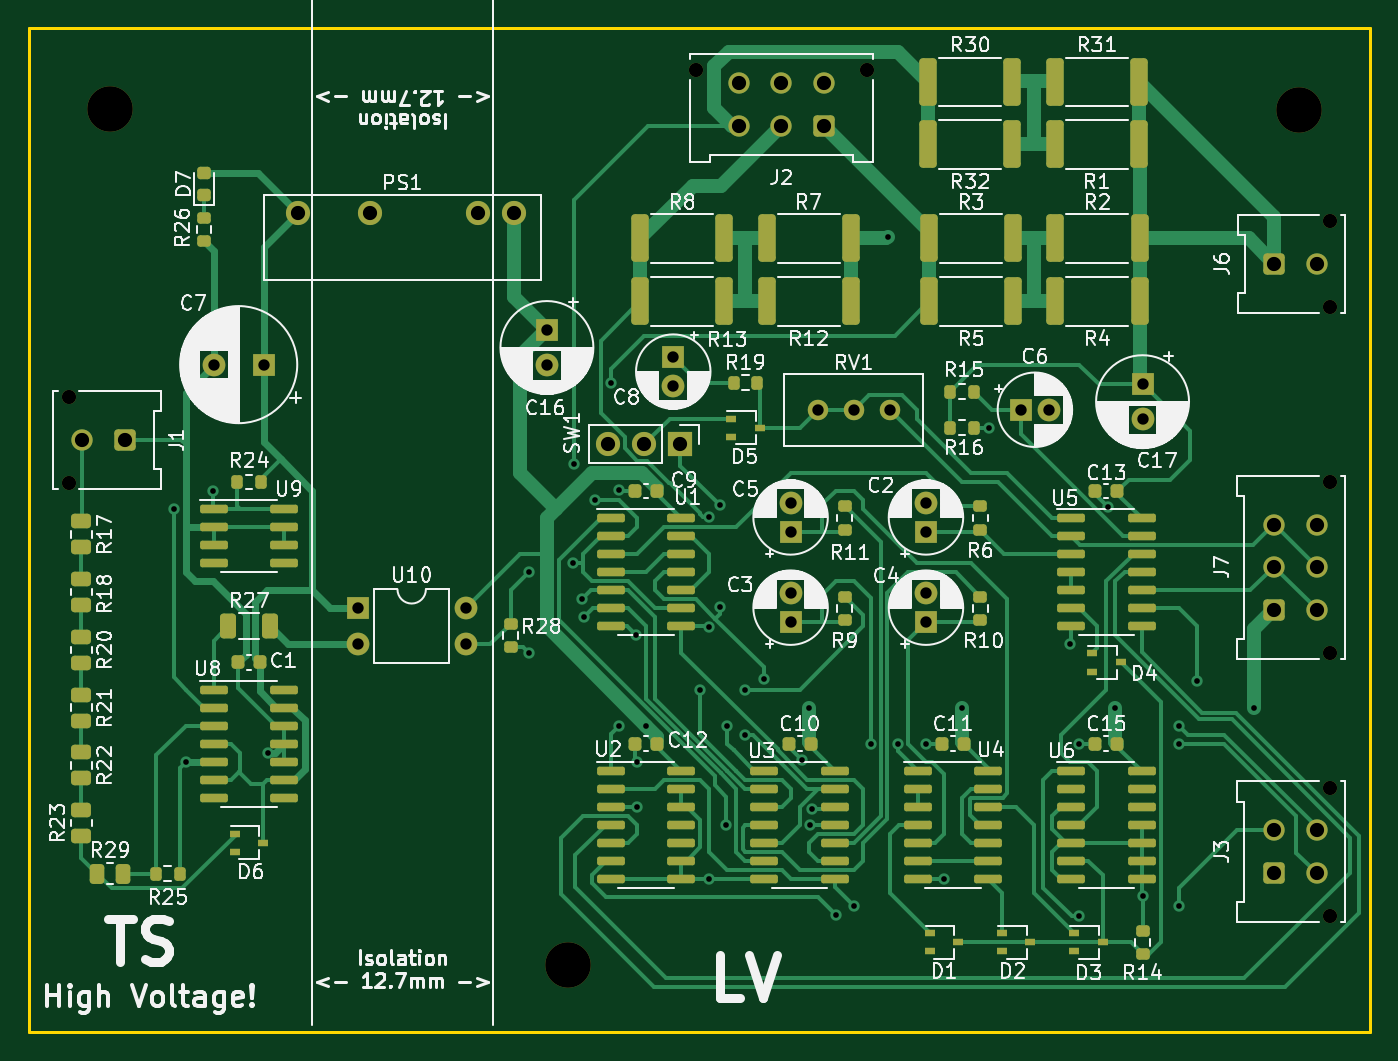
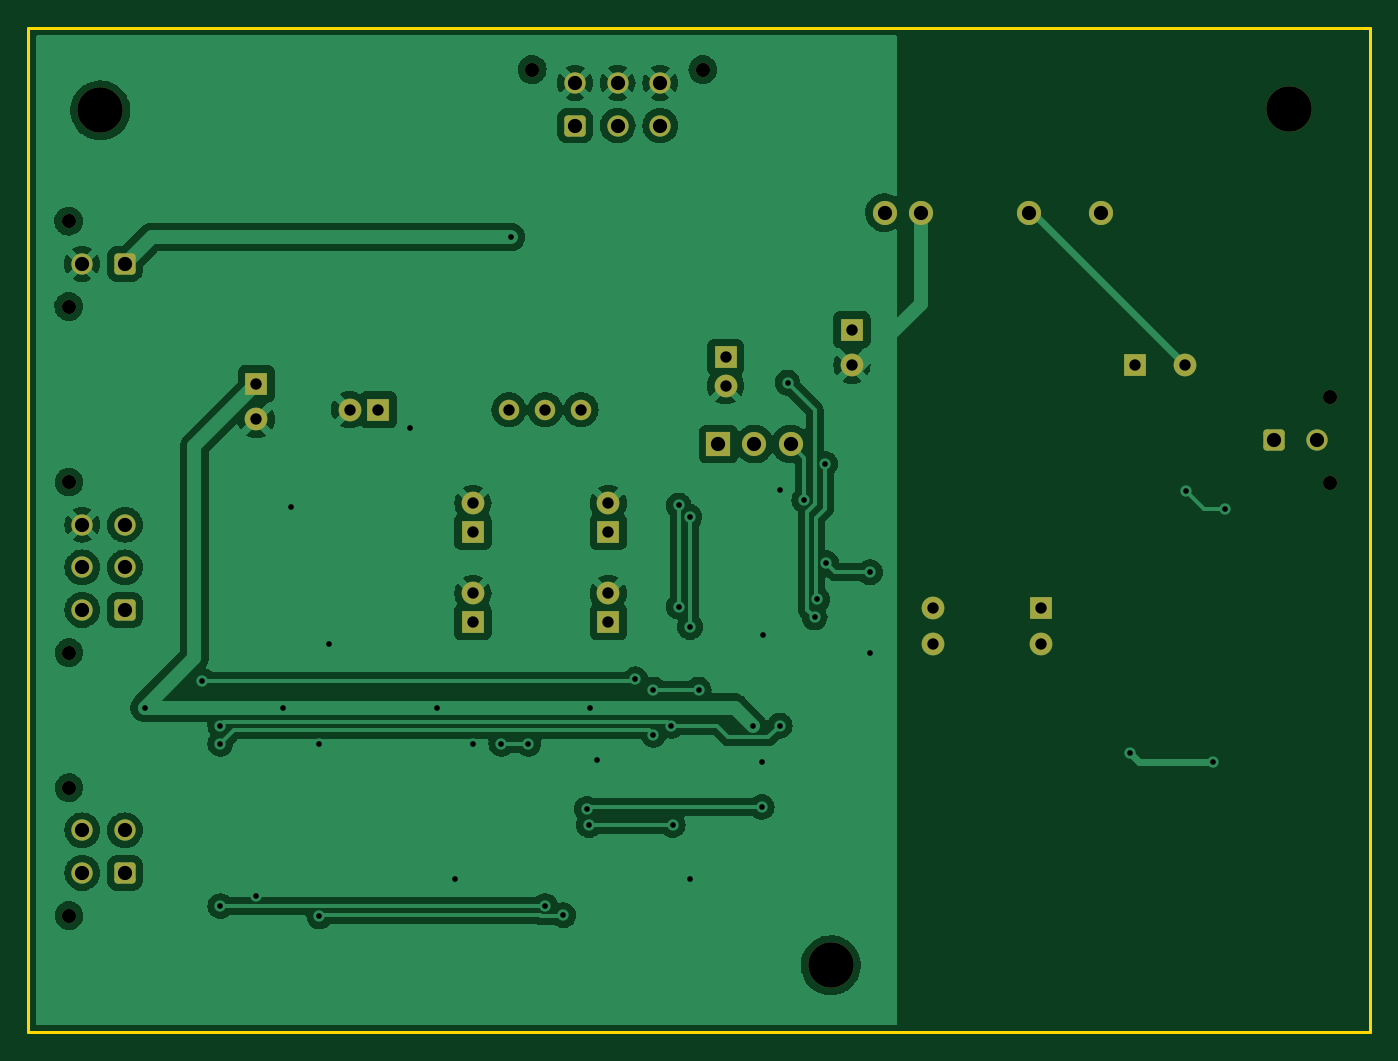
Circuit board: 11 layer files. Board 94.4 x 70.7 mm.
- bottom_copper: hv_sense-B_Cu.gbl (150396 bytes)
- bottom_mask: hv_sense-B_Mask.gbs (3739 bytes)
- paste: hv_sense-B_Paste.gbp (455 bytes)
- bottom_silk: hv_sense-B_Silkscreen.gbo (3742 bytes)
- outline: hv_sense-Edge_Cuts.gm1 (685 bytes)
- top_copper: hv_sense-F_Cu.gtl (52610 bytes)
- top_mask: hv_sense-F_Mask.gts (11338 bytes)
- paste: hv_sense-F_Paste.gtp (8584 bytes)
- top_silk: hv_sense-F_Silkscreen.gto (149808 bytes)
- drill: hv_sense-NPTH.drl (601 bytes)
- drill: hv_sense-PTH.drl (2095 bytes)

=== bottom_copper: hv_sense-B_Cu.gbl (150396 bytes, source omitted) ===
=== bottom_mask: hv_sense-B_Mask.gbs ===
%TF.GenerationSoftware,KiCad,Pcbnew,(6.0.5)*%
%TF.CreationDate,2022-06-14T16:57:57+01:00*%
%TF.ProjectId,hv_sense,68765f73-656e-4736-952e-6b696361645f,rev?*%
%TF.SameCoordinates,Original*%
%TF.FileFunction,Soldermask,Bot*%
%TF.FilePolarity,Negative*%
%FSLAX46Y46*%
G04 Gerber Fmt 4.6, Leading zero omitted, Abs format (unit mm)*
G04 Created by KiCad (PCBNEW (6.0.5)) date 2022-06-14 16:57:57*
%MOMM*%
%LPD*%
G01*
G04 APERTURE LIST*
G04 Aperture macros list*
%AMRoundRect*
0 Rectangle with rounded corners*
0 $1 Rounding radius*
0 $2 $3 $4 $5 $6 $7 $8 $9 X,Y pos of 4 corners*
0 Add a 4 corners polygon primitive as box body*
4,1,4,$2,$3,$4,$5,$6,$7,$8,$9,$2,$3,0*
0 Add four circle primitives for the rounded corners*
1,1,$1+$1,$2,$3*
1,1,$1+$1,$4,$5*
1,1,$1+$1,$6,$7*
1,1,$1+$1,$8,$9*
0 Add four rect primitives between the rounded corners*
20,1,$1+$1,$2,$3,$4,$5,0*
20,1,$1+$1,$4,$5,$6,$7,0*
20,1,$1+$1,$6,$7,$8,$9,0*
20,1,$1+$1,$8,$9,$2,$3,0*%
G04 Aperture macros list end*
%ADD10C,1.700000*%
%ADD11C,1.000000*%
%ADD12RoundRect,0.250001X0.499999X-0.499999X0.499999X0.499999X-0.499999X0.499999X-0.499999X-0.499999X0*%
%ADD13C,1.500000*%
%ADD14R,1.600000X1.600000*%
%ADD15C,1.600000*%
%ADD16O,1.600000X1.600000*%
%ADD17R,1.700000X1.700000*%
%ADD18O,1.700000X1.700000*%
%ADD19RoundRect,0.250001X0.499999X0.499999X-0.499999X0.499999X-0.499999X-0.499999X0.499999X-0.499999X0*%
%ADD20C,3.200000*%
%ADD21RoundRect,0.250001X-0.499999X0.499999X-0.499999X-0.499999X0.499999X-0.499999X0.499999X0.499999X0*%
%ADD22C,1.440000*%
G04 APERTURE END LIST*
D10*
%TO.C,PS1*%
X141220000Y-36300000D03*
X138680000Y-36300000D03*
X131060000Y-36300000D03*
X125980000Y-36300000D03*
%TD*%
D11*
%TO.C,J6*%
X198625000Y-36900000D03*
X198625000Y-42900000D03*
D12*
X194685000Y-39900000D03*
D13*
X197685000Y-39900000D03*
%TD*%
D14*
%TO.C,C4*%
X170180000Y-65090113D03*
D15*
X170180000Y-63090113D03*
%TD*%
D14*
%TO.C,C8*%
X152400000Y-46482000D03*
D15*
X152400000Y-48482000D03*
%TD*%
D14*
%TO.C,C6*%
X176844888Y-50165000D03*
D15*
X178844888Y-50165000D03*
%TD*%
D14*
%TO.C,C3*%
X160655000Y-65090113D03*
D15*
X160655000Y-63090113D03*
%TD*%
D14*
%TO.C,U10*%
X130185000Y-64130000D03*
D16*
X130185000Y-66670000D03*
X137805000Y-66670000D03*
X137805000Y-64130000D03*
%TD*%
D17*
%TO.C,SW1*%
X152908000Y-52578000D03*
D18*
X150368000Y-52578000D03*
X147828000Y-52578000D03*
%TD*%
D14*
%TO.C,C7*%
X123572651Y-46990000D03*
D15*
X120072651Y-46990000D03*
%TD*%
D11*
%TO.C,J2*%
X166000000Y-26225000D03*
X154000000Y-26225000D03*
D19*
X163000000Y-30165000D03*
D13*
X160000000Y-30165000D03*
X157000000Y-30165000D03*
X163000000Y-27165000D03*
X160000000Y-27165000D03*
X157000000Y-27165000D03*
%TD*%
D14*
%TO.C,C5*%
X160655000Y-58740113D03*
D15*
X160655000Y-56740113D03*
%TD*%
D20*
%TO.C,H1*%
X112750000Y-29000000D03*
%TD*%
%TO.C,H3*%
X145000000Y-89250000D03*
%TD*%
D11*
%TO.C,J3*%
X198605000Y-85750000D03*
X198605000Y-76750000D03*
D12*
X194665000Y-82750000D03*
D13*
X194665000Y-79750000D03*
X197665000Y-82750000D03*
X197665000Y-79750000D03*
%TD*%
D14*
%TO.C,C2*%
X170180000Y-58740113D03*
D15*
X170180000Y-56740113D03*
%TD*%
D14*
%TO.C,C17*%
X185420000Y-48347621D03*
D15*
X185420000Y-50847621D03*
%TD*%
D11*
%TO.C,J7*%
X198605000Y-67250000D03*
X198605000Y-55250000D03*
D12*
X194665000Y-64250000D03*
D13*
X194665000Y-61250000D03*
X194665000Y-58250000D03*
X197665000Y-64250000D03*
X197665000Y-61250000D03*
X197665000Y-58250000D03*
%TD*%
D14*
%TO.C,C16*%
X143510000Y-44537621D03*
D15*
X143510000Y-47037621D03*
%TD*%
D11*
%TO.C,J1*%
X109860000Y-49300000D03*
X109860000Y-55300000D03*
D21*
X113800000Y-52300000D03*
D13*
X110800000Y-52300000D03*
%TD*%
D20*
%TO.C,H2*%
X196400000Y-29100000D03*
%TD*%
D22*
%TO.C,RV1*%
X167640000Y-50165000D03*
X165100000Y-50165000D03*
X162560000Y-50165000D03*
%TD*%
M02*

=== paste: hv_sense-B_Paste.gbp ===
%TF.GenerationSoftware,KiCad,Pcbnew,(6.0.5)*%
%TF.CreationDate,2022-06-14T16:57:57+01:00*%
%TF.ProjectId,hv_sense,68765f73-656e-4736-952e-6b696361645f,rev?*%
%TF.SameCoordinates,Original*%
%TF.FileFunction,Paste,Bot*%
%TF.FilePolarity,Positive*%
%FSLAX46Y46*%
G04 Gerber Fmt 4.6, Leading zero omitted, Abs format (unit mm)*
G04 Created by KiCad (PCBNEW (6.0.5)) date 2022-06-14 16:57:57*
%MOMM*%
%LPD*%
G01*
G04 APERTURE LIST*
G04 APERTURE END LIST*
M02*

=== bottom_silk: hv_sense-B_Silkscreen.gbo ===
%TF.GenerationSoftware,KiCad,Pcbnew,(6.0.5)*%
%TF.CreationDate,2022-06-14T16:57:57+01:00*%
%TF.ProjectId,hv_sense,68765f73-656e-4736-952e-6b696361645f,rev?*%
%TF.SameCoordinates,Original*%
%TF.FileFunction,Legend,Bot*%
%TF.FilePolarity,Positive*%
%FSLAX46Y46*%
G04 Gerber Fmt 4.6, Leading zero omitted, Abs format (unit mm)*
G04 Created by KiCad (PCBNEW (6.0.5)) date 2022-06-14 16:57:57*
%MOMM*%
%LPD*%
G01*
G04 APERTURE LIST*
G04 Aperture macros list*
%AMRoundRect*
0 Rectangle with rounded corners*
0 $1 Rounding radius*
0 $2 $3 $4 $5 $6 $7 $8 $9 X,Y pos of 4 corners*
0 Add a 4 corners polygon primitive as box body*
4,1,4,$2,$3,$4,$5,$6,$7,$8,$9,$2,$3,0*
0 Add four circle primitives for the rounded corners*
1,1,$1+$1,$2,$3*
1,1,$1+$1,$4,$5*
1,1,$1+$1,$6,$7*
1,1,$1+$1,$8,$9*
0 Add four rect primitives between the rounded corners*
20,1,$1+$1,$2,$3,$4,$5,0*
20,1,$1+$1,$4,$5,$6,$7,0*
20,1,$1+$1,$6,$7,$8,$9,0*
20,1,$1+$1,$8,$9,$2,$3,0*%
G04 Aperture macros list end*
%ADD10C,1.700000*%
%ADD11C,1.000000*%
%ADD12RoundRect,0.250001X0.499999X-0.499999X0.499999X0.499999X-0.499999X0.499999X-0.499999X-0.499999X0*%
%ADD13C,1.500000*%
%ADD14R,1.600000X1.600000*%
%ADD15C,1.600000*%
%ADD16O,1.600000X1.600000*%
%ADD17R,1.700000X1.700000*%
%ADD18O,1.700000X1.700000*%
%ADD19RoundRect,0.250001X0.499999X0.499999X-0.499999X0.499999X-0.499999X-0.499999X0.499999X-0.499999X0*%
%ADD20C,3.200000*%
%ADD21RoundRect,0.250001X-0.499999X0.499999X-0.499999X-0.499999X0.499999X-0.499999X0.499999X0.499999X0*%
%ADD22C,1.440000*%
G04 APERTURE END LIST*
%LPC*%
D10*
%TO.C,PS1*%
X141220000Y-36300000D03*
X138680000Y-36300000D03*
X131060000Y-36300000D03*
X125980000Y-36300000D03*
%TD*%
D11*
%TO.C,J6*%
X198625000Y-36900000D03*
X198625000Y-42900000D03*
D12*
X194685000Y-39900000D03*
D13*
X197685000Y-39900000D03*
%TD*%
D14*
%TO.C,C4*%
X170180000Y-65090113D03*
D15*
X170180000Y-63090113D03*
%TD*%
D14*
%TO.C,C8*%
X152400000Y-46482000D03*
D15*
X152400000Y-48482000D03*
%TD*%
D14*
%TO.C,C6*%
X176844888Y-50165000D03*
D15*
X178844888Y-50165000D03*
%TD*%
D14*
%TO.C,C3*%
X160655000Y-65090113D03*
D15*
X160655000Y-63090113D03*
%TD*%
D14*
%TO.C,U10*%
X130185000Y-64130000D03*
D16*
X130185000Y-66670000D03*
X137805000Y-66670000D03*
X137805000Y-64130000D03*
%TD*%
D17*
%TO.C,SW1*%
X152908000Y-52578000D03*
D18*
X150368000Y-52578000D03*
X147828000Y-52578000D03*
%TD*%
D14*
%TO.C,C7*%
X123572651Y-46990000D03*
D15*
X120072651Y-46990000D03*
%TD*%
D11*
%TO.C,J2*%
X166000000Y-26225000D03*
X154000000Y-26225000D03*
D19*
X163000000Y-30165000D03*
D13*
X160000000Y-30165000D03*
X157000000Y-30165000D03*
X163000000Y-27165000D03*
X160000000Y-27165000D03*
X157000000Y-27165000D03*
%TD*%
D14*
%TO.C,C5*%
X160655000Y-58740113D03*
D15*
X160655000Y-56740113D03*
%TD*%
D20*
%TO.C,H1*%
X112750000Y-29000000D03*
%TD*%
%TO.C,H3*%
X145000000Y-89250000D03*
%TD*%
D11*
%TO.C,J3*%
X198605000Y-85750000D03*
X198605000Y-76750000D03*
D12*
X194665000Y-82750000D03*
D13*
X194665000Y-79750000D03*
X197665000Y-82750000D03*
X197665000Y-79750000D03*
%TD*%
D14*
%TO.C,C2*%
X170180000Y-58740113D03*
D15*
X170180000Y-56740113D03*
%TD*%
D14*
%TO.C,C17*%
X185420000Y-48347621D03*
D15*
X185420000Y-50847621D03*
%TD*%
D11*
%TO.C,J7*%
X198605000Y-67250000D03*
X198605000Y-55250000D03*
D12*
X194665000Y-64250000D03*
D13*
X194665000Y-61250000D03*
X194665000Y-58250000D03*
X197665000Y-64250000D03*
X197665000Y-61250000D03*
X197665000Y-58250000D03*
%TD*%
D14*
%TO.C,C16*%
X143510000Y-44537621D03*
D15*
X143510000Y-47037621D03*
%TD*%
D11*
%TO.C,J1*%
X109860000Y-49300000D03*
X109860000Y-55300000D03*
D21*
X113800000Y-52300000D03*
D13*
X110800000Y-52300000D03*
%TD*%
D20*
%TO.C,H2*%
X196400000Y-29100000D03*
%TD*%
D22*
%TO.C,RV1*%
X167640000Y-50165000D03*
X165100000Y-50165000D03*
X162560000Y-50165000D03*
%TD*%
M02*

=== outline: hv_sense-Edge_Cuts.gm1 ===
%TF.GenerationSoftware,KiCad,Pcbnew,(6.0.5)*%
%TF.CreationDate,2022-06-14T16:57:57+01:00*%
%TF.ProjectId,hv_sense,68765f73-656e-4736-952e-6b696361645f,rev?*%
%TF.SameCoordinates,Original*%
%TF.FileFunction,Profile,NP*%
%FSLAX46Y46*%
G04 Gerber Fmt 4.6, Leading zero omitted, Abs format (unit mm)*
G04 Created by KiCad (PCBNEW (6.0.5)) date 2022-06-14 16:57:57*
%MOMM*%
%LPD*%
G01*
G04 APERTURE LIST*
%TA.AperFunction,Profile*%
%ADD10C,0.200000*%
%TD*%
G04 APERTURE END LIST*
D10*
X201450000Y-23300000D02*
X107040000Y-23300000D01*
X107040000Y-23300000D02*
X107040000Y-93980000D01*
X107040000Y-93980000D02*
X201450000Y-93980000D01*
X201450000Y-93980000D02*
X201450000Y-23300000D01*
M02*

=== top_copper: hv_sense-F_Cu.gtl (52610 bytes, source omitted) ===
=== top_mask: hv_sense-F_Mask.gts (11338 bytes, source omitted) ===
=== paste: hv_sense-F_Paste.gtp (8584 bytes, source omitted) ===
=== top_silk: hv_sense-F_Silkscreen.gto (149808 bytes, source omitted) ===
=== drill: hv_sense-NPTH.drl ===
M48
; DRILL file {KiCad (6.0.5)} date Tue 14 Jun 2022 16:58:07 BST
; FORMAT={-:-/ absolute / metric / decimal}
; #@! TF.CreationDate,2022-06-14T16:58:07+01:00
; #@! TF.GenerationSoftware,Kicad,Pcbnew,(6.0.5)
; #@! TF.FileFunction,NonPlated,1,2,NPTH
FMAT,2
METRIC
; #@! TA.AperFunction,NonPlated,NPTH,ComponentDrill
T1C1.000
; #@! TA.AperFunction,NonPlated,NPTH,ComponentDrill
T2C3.200
%
G90
G05
T1
X109.86Y-49.3
X109.86Y-55.3
X154.0Y-26.225
X166.0Y-26.225
X198.605Y-55.25
X198.605Y-67.25
X198.605Y-76.75
X198.605Y-85.75
X198.625Y-36.9
X198.625Y-42.9
T2
X112.75Y-29.0
X145.0Y-89.25
X196.4Y-29.1
T0
M30

=== drill: hv_sense-PTH.drl ===
M48
; DRILL file {KiCad (6.0.5)} date Tue 14 Jun 2022 16:58:07 BST
; FORMAT={-:-/ absolute / metric / decimal}
; #@! TF.CreationDate,2022-06-14T16:58:07+01:00
; #@! TF.GenerationSoftware,Kicad,Pcbnew,(6.0.5)
; #@! TF.FileFunction,Plated,1,2,PTH
FMAT,2
METRIC
; #@! TA.AperFunction,Plated,PTH,ViaDrill
T1C0.400
; #@! TA.AperFunction,Plated,PTH,ComponentDrill
T2C0.800
; #@! TA.AperFunction,Plated,PTH,ComponentDrill
T3C1.000
%
G90
G05
T1
X117.26Y-57.15
X118.11Y-74.93
X120.015Y-55.88
X123.914Y-74.295
X142.24Y-61.595
X142.24Y-67.31
X145.326Y-60.96
X145.415Y-53.975
X145.96Y-63.5
X146.139Y-64.77
X146.864Y-56.515
X148.044Y-48.26
X148.59Y-55.79
X148.59Y-72.39
X149.77Y-66.04
X149.86Y-74.93
X149.86Y-78.105
X150.495Y-72.39
X154.305Y-69.85
X154.901Y-65.444
X154.94Y-57.695
X154.94Y-83.185
X155.702Y-56.896
X155.702Y-64.008
X156.12Y-79.375
X156.21Y-72.39
X157.48Y-69.85
X157.48Y-73.025
X158.75Y-69.126
X161.424Y-74.796
X161.925Y-71.12
X162.014Y-79.375
X162.165Y-78.255
X163.83Y-85.725
X165.1Y-85.09
X166.28Y-73.66
X167.5Y-38.0
X168.185Y-73.66
X170.18Y-73.66
X171.45Y-83.185
X172.72Y-71.12
X174.625Y-51.435
X180.34Y-66.675
X180.975Y-73.66
X180.975Y-85.814
X183.014Y-57.016
X183.515Y-71.12
X185.42Y-84.365
X187.96Y-72.39
X187.96Y-73.66
X187.96Y-85.09
X189.23Y-69.215
X193.28Y-71.12
T2
X120.073Y-46.99
X123.573Y-46.99
X130.185Y-64.13
X130.185Y-66.67
X137.805Y-64.13
X137.805Y-66.67
X143.51Y-44.538
X143.51Y-47.038
X152.4Y-46.482
X152.4Y-48.482
X160.655Y-56.74
X160.655Y-58.74
X160.655Y-63.09
X160.655Y-65.09
X162.56Y-50.165
X165.1Y-50.165
X167.64Y-50.165
X170.18Y-56.74
X170.18Y-58.74
X170.18Y-63.09
X170.18Y-65.09
X176.845Y-50.165
X178.845Y-50.165
X185.42Y-48.348
X185.42Y-50.848
T3
X110.8Y-52.3
X113.8Y-52.3
X125.98Y-36.3
X131.06Y-36.3
X138.68Y-36.3
X141.22Y-36.3
X147.828Y-52.578
X150.368Y-52.578
X152.908Y-52.578
X157.0Y-27.165
X157.0Y-30.165
X160.0Y-27.165
X160.0Y-30.165
X163.0Y-27.165
X163.0Y-30.165
X194.665Y-58.25
X194.665Y-61.25
X194.665Y-64.25
X194.665Y-79.75
X194.665Y-82.75
X194.685Y-39.9
X197.665Y-58.25
X197.665Y-61.25
X197.665Y-64.25
X197.665Y-79.75
X197.665Y-82.75
X197.685Y-39.9
T0
M30

